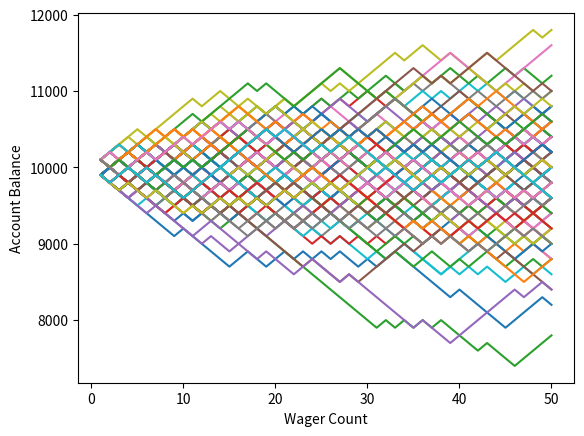

The script that saved this image:
###########################################################
# Sandbox for experimenting with monte carlo simulations
###########################################################
#
# Load libraries

import random
import matplotlib
import matplotlib.pyplot as plt
import numpy

# Learn basics of monte carlo simulations, starting with gambling with dice
# https://pythonprogramming.net/monte-carlo-simulator-python/

# # Create dice
#
# def rollDice():
#     roll = random.randint(1,100)
#     return roll
#
# # Roll dice 100 times and print all rolls
#
# x = 0
# while x < 100:
#     result =rollDice()
#     print(result)
#     x = x+1

# Change to simple win-loss

def rollDice():
    roll = random.randint(1,100)

    if roll == 100:
        #print(roll, 'roll was 100, loss')
        return False
    elif roll <= 50:
        #print(roll, 'roll was <50, loss')
        return False
    elif 100 > roll > 50:
        #print(roll,'roll was 51-99, win')
        return True

# Create a simple bettor, betting the same amount each time

def simple_bettor(funds, initial_wager, wager_count):
    value = funds
    wager = initial_wager

    # make wager number the x variable

    xWager = []

    # make value (funds balance) the Y variable

    yValue = []


    currentWager = 1 # start at 1 and not 0 for first wager

    while currentWager <= wager_count:
        if rollDice():
            value = value+wager
            # append current wager count and new value (funds balance) if bet is successful
            xWager.append(currentWager)
            yValue.append(value)

        else:
            value = value-wager
            # append current wager count and new value (funds blance) if bet is unsuccessful
            xWager.append(currentWager)
            yValue.append(value)

        currentWager = currentWager+1

# Exit out if funds ever fall to zero

    # if value <= 0:
    #     value = 'Broke!'
    #     print('Funds:', value)

# If bettor survives all rounds, print fund balance

    # print('Funds:', value)

    plt.plot(xWager,yValue)

# Now run lots of wagers

x = 0
while x < 100:
    simple_bettor(10000,100,50)
    x += 1

plt.ylabel('Account Balance')
plt.xlabel('Wager Count')
plt.show()